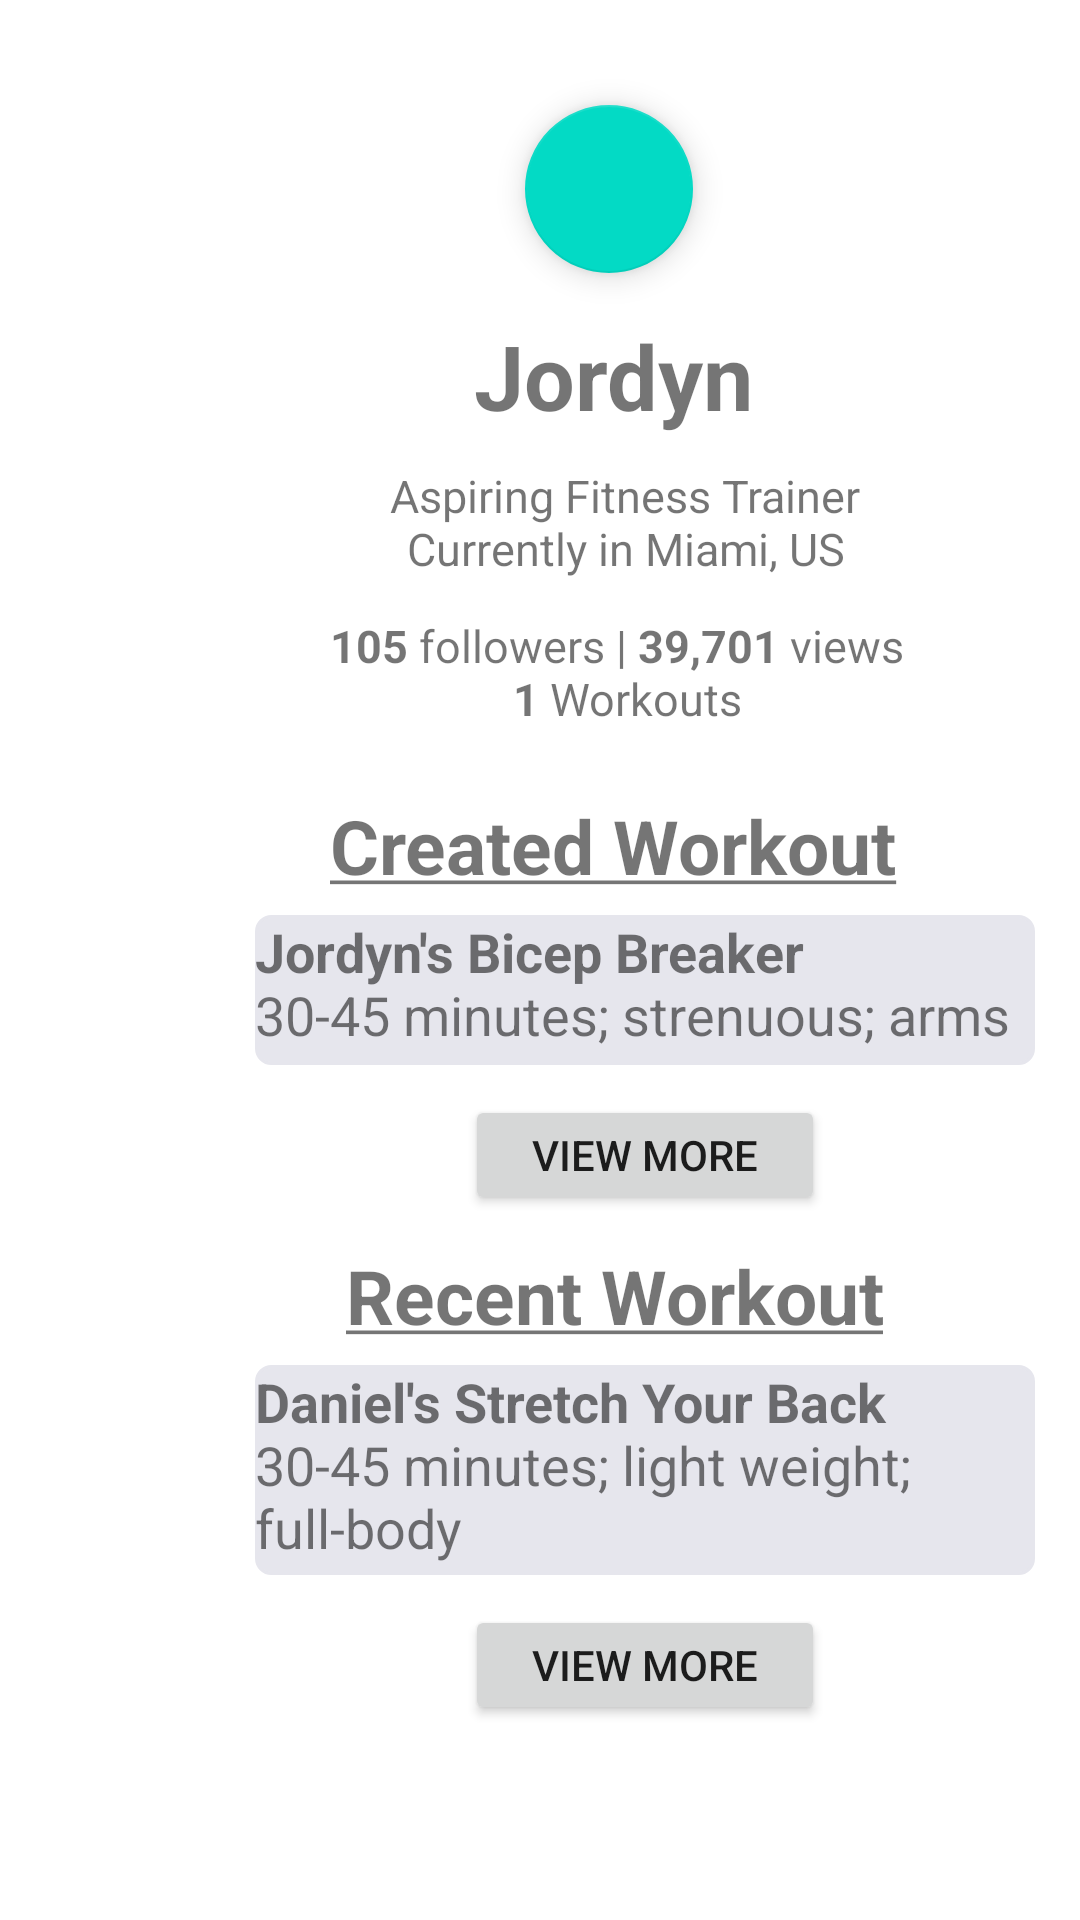

The Android layout XML behind this screen, and the referenced resources:
<!-- AndroidManifest.xml: application theme Theme.CSCI5115GroundApp.NoActionBar -->
<!-- res/layout/fragment_jordyns_profile.xml -->
<?xml version="1.0" encoding="utf-8"?>
<RelativeLayout xmlns:android="http://schemas.android.com/apk/res/android"
    xmlns:app="http://schemas.android.com/apk/res-auto"
    android:layout_width="match_parent"
    android:layout_height="match_parent"
    android:background="@android:color/white">

    <TextView
        android:layout_width="wrap_content"
        android:layout_height="wrap_content"
        android:layout_marginLeft="158dp"
        android:layout_marginTop="105dp"
        android:text="@string/jordyn_text"
        android:textSize="30sp" />

    <com.google.android.material.floatingactionbutton.FloatingActionButton
        android:layout_width="wrap_content"
        android:layout_height="wrap_content"
        android:layout_marginLeft="175dp"
        android:layout_marginTop="35dp"
        app:srcCompat="@drawable/ic_profile" />

    <TextView
        android:layout_width="wrap_content"
        android:layout_height="wrap_content"
        android:layout_marginLeft="130dp"
        android:layout_marginTop="155dp"
        android:text="@string/jordyn_description_text"
        android:textAlignment="center"
        android:textSize="15sp" />

    <TextView
        android:layout_width="wrap_content"
        android:layout_height="wrap_content"
        android:layout_marginLeft="110dp"
        android:layout_marginTop="205dp"
        android:text="@string/jordyn_follower_text"
        android:textAlignment="center"
        android:textSize="15sp" />

    <TextView
        android:layout_width="wrap_content"
        android:layout_height="wrap_content"
        android:layout_marginLeft="110dp"
        android:layout_marginTop="265dp"
        android:text="@string/created_workout_string"
        android:textAlignment="center"
        android:textSize="25sp" />

    <TextView
        android:layout_width="wrap_content"
        android:layout_height="wrap_content"
        android:layout_marginLeft="115dp"
        android:layout_marginTop="415dp"
        android:text="@string/recent_workout_string"
        android:textAlignment="center"
        android:textSize="25sp" />

    <TextView
        android:id="@+id/jordyns_profile_created_workout"
        android:layout_width="260dp"
        android:layout_height="50dp"
        android:layout_marginLeft="85dp"
        android:layout_marginTop="305dp"
        android:background="@drawable/rectange_gray"
        android:text="@string/jordyn_workout_text"
        android:textSize="18sp" />

    <TextView
        android:id="@+id/jordyns_profile_recent_workout"
        android:layout_width="260dp"
        android:layout_height="70dp"
        android:layout_marginLeft="85dp"
        android:layout_marginTop="455dp"
        android:background="@drawable/rectange_gray"
        android:text="@string/daniel_workout_text"
        android:textSize="18sp" />

    <Button
        android:id="@+id/jordyns_profile_created_workout_view_more"
        android:layout_width="120dp"
        android:layout_height="40dp"
        android:layout_marginLeft="155dp"
        android:layout_marginTop="365dp"
        android:text="@string/view_more_button_string" />

    <Button
        android:id="@+id/jordyns_profile_recent_workout_view_more"
        android:layout_width="120dp"
        android:layout_height="40dp"
        android:layout_marginLeft="155dp"
        android:layout_marginTop="535dp"
        android:text="@string/view_more_button_string" />

</RelativeLayout>
<!-- resources referenced by this layout -->
<resources>
  <!-- drawable rectange_gray (drawable) -->
  <?xml version="1.0" encoding="utf-8"?>
  <shape xmlns:android="http://schemas.android.com/apk/res/android"
      android:shape="rectangle">
  
      
      <solid
          android:color="@color/gray">
      </solid>
  
      
      <stroke
          android:width="1dp"
          android:color="@color/gray" >
      </stroke>
  
      
      <corners
          android:radius="5dp"   >
      </corners>
  
  </shape>
  <string name="created_workout_string"><b><u>Created Workout</u></b></string>
  <string name="daniel_workout_text"><b>Daniel\'s Stretch Your Back</b>\n30-45 minutes; light weight; full-body</string>
  <string name="jordyn_description_text">Aspiring Fitness Trainer\nCurrently in Miami, US</string>
  <string name="jordyn_follower_text"><b>105</b> followers | <b>39,701</b> views \n <b>1</b> Workouts</string>
  <string name="jordyn_text"><b>Jordyn</b></string>
  <string name="jordyn_workout_text"><b>Jordyn\'s Bicep Breaker</b>\n30-45 minutes; strenuous; arms</string>
  <string name="recent_workout_string"><b><u>Recent Workout</u></b></string>
  <string name="view_more_button_string">View More</string>
  <style name="Theme.CSCI5115GroundApp.NoActionBar">
          <item name="windowActionBar">false</item>
          <item name="windowNoTitle">true</item>
          <item name="android:statusBarColor">@android:color/transparent</item>
      </style>
  <color name="gray">#E6E6ED</color>
</resources>
